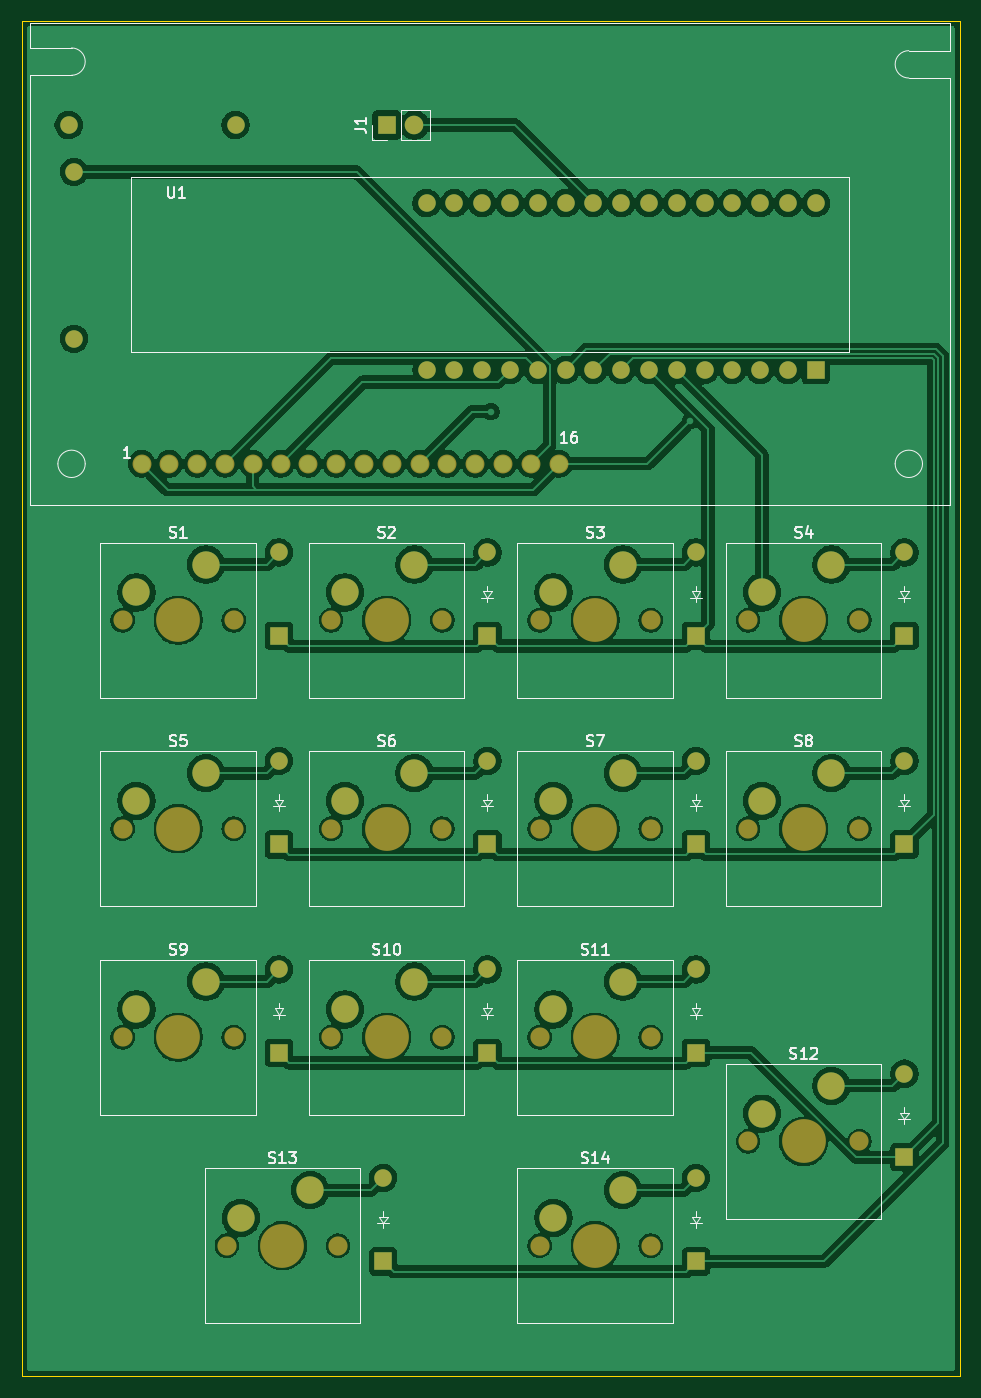
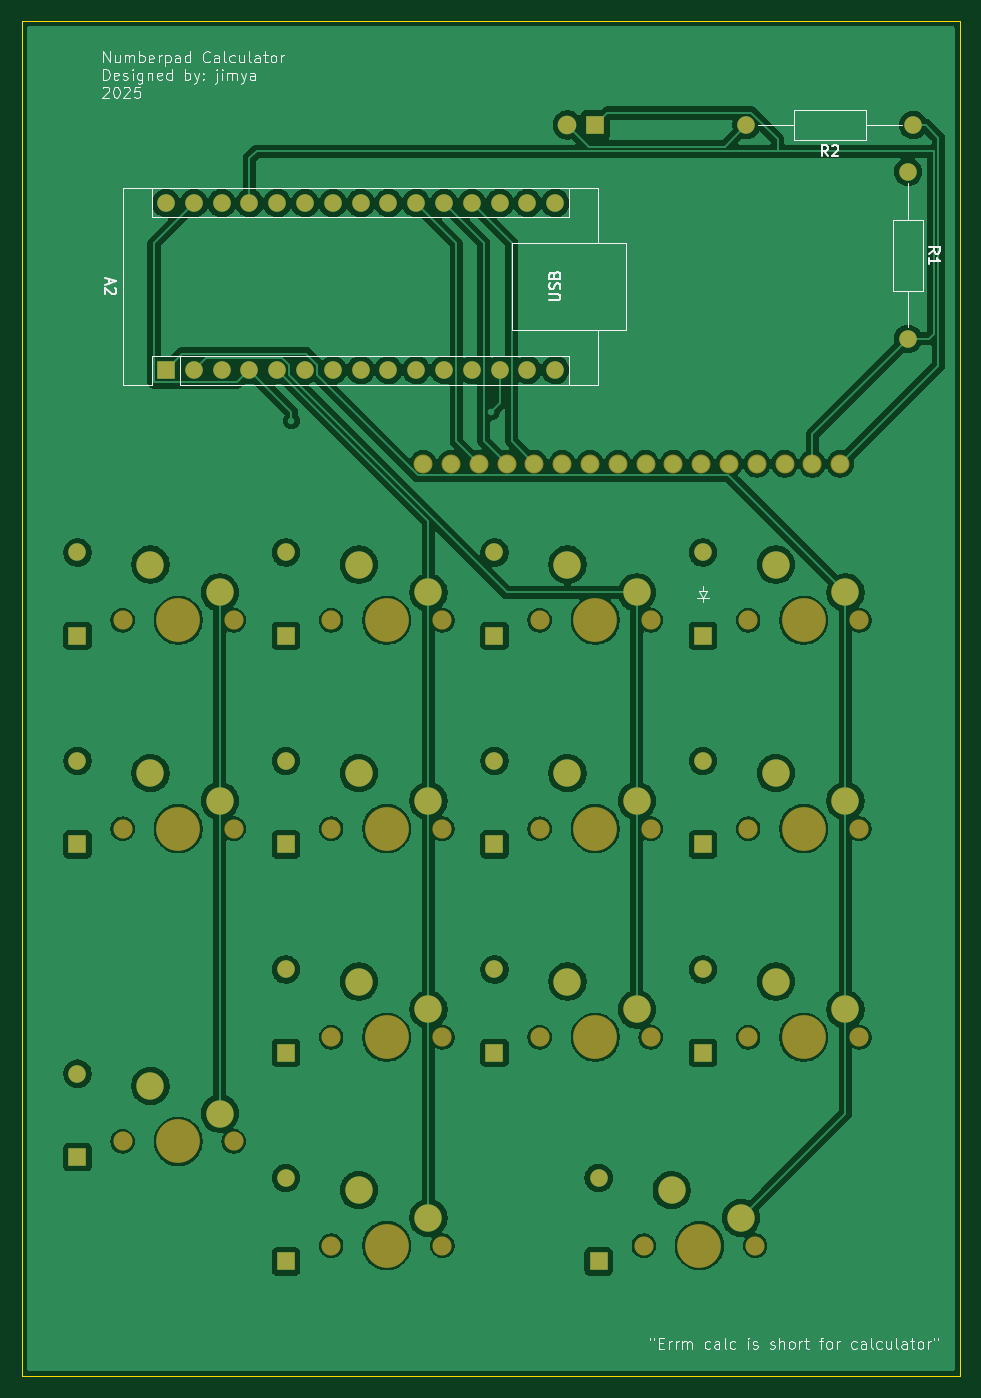
Circuit board: 9 layer files. Board 85.7 x 123.8 mm.
- bottom_copper: Calculator-B_Cu.gbr (245191 bytes)
- bottom_mask: Calculator-B_Mask.gbr (5491 bytes)
- paste: Calculator-B_Paste.gbr (453 bytes)
- bottom_silk: Calculator-B_Silkscreen.gbr (40321 bytes)
- outline: Calculator-Edge_Cuts.gbr (607 bytes)
- top_copper: Calculator-F_Cu.gbr (259484 bytes)
- top_mask: Calculator-F_Mask.gbr (5491 bytes)
- paste: Calculator-F_Paste.gbr (453 bytes)
- top_silk: Calculator-F_Silkscreen.gbr (35601 bytes)

=== bottom_copper: Calculator-B_Cu.gbr (245191 bytes, source omitted) ===
=== bottom_mask: Calculator-B_Mask.gbr ===
%TF.GenerationSoftware,KiCad,Pcbnew,9.0.2*%
%TF.CreationDate,2025-05-14T19:39:48+10:00*%
%TF.ProjectId,Calculator,43616c63-756c-4617-946f-722e6b696361,rev?*%
%TF.SameCoordinates,Original*%
%TF.FileFunction,Soldermask,Bot*%
%TF.FilePolarity,Negative*%
%FSLAX46Y46*%
G04 Gerber Fmt 4.6, Leading zero omitted, Abs format (unit mm)*
G04 Created by KiCad (PCBNEW 9.0.2) date 2025-05-14 19:39:48*
%MOMM*%
%LPD*%
G01*
G04 APERTURE LIST*
%ADD10R,1.600000X1.600000*%
%ADD11O,1.600000X1.600000*%
%ADD12C,1.750000*%
%ADD13C,4.000000*%
%ADD14C,2.500000*%
%ADD15R,1.700000X1.700000*%
%ADD16C,1.700000*%
%ADD17C,1.728000*%
%ADD18C,1.600000*%
G04 APERTURE END LIST*
D10*
%TO.C,D11*%
X153859000Y-125284000D03*
D11*
X153859000Y-117664000D03*
%TD*%
D12*
%TO.C,S7*%
X139571500Y-104805250D03*
D13*
X144651500Y-104805250D03*
D12*
X149731500Y-104805250D03*
D14*
X140841500Y-102265250D03*
X147191500Y-99725250D03*
%TD*%
D12*
%TO.C,S5*%
X101471500Y-104805250D03*
D13*
X106551500Y-104805250D03*
D12*
X111631500Y-104805250D03*
D14*
X102741500Y-102265250D03*
X109091500Y-99725250D03*
%TD*%
D10*
%TO.C,D14*%
X153859000Y-144334000D03*
D11*
X153859000Y-136714000D03*
%TD*%
D12*
%TO.C,S8*%
X158621500Y-104805250D03*
D13*
X163701500Y-104805250D03*
D12*
X168781500Y-104805250D03*
D14*
X159891500Y-102265250D03*
X166241500Y-99725250D03*
%TD*%
D12*
%TO.C,S1*%
X101471500Y-85755250D03*
D13*
X106551500Y-85755250D03*
D12*
X111631500Y-85755250D03*
D14*
X102741500Y-83215250D03*
X109091500Y-80675250D03*
%TD*%
D15*
%TO.C,J1*%
X125601500Y-40511500D03*
D16*
X128141500Y-40511500D03*
%TD*%
D10*
%TO.C,D5*%
X115759000Y-106234000D03*
D11*
X115759000Y-98614000D03*
%TD*%
D12*
%TO.C,S10*%
X120521500Y-123855250D03*
D13*
X125601500Y-123855250D03*
D12*
X130681500Y-123855250D03*
D14*
X121791500Y-121315250D03*
X128141500Y-118775250D03*
%TD*%
D12*
%TO.C,S14*%
X139571500Y-142905250D03*
D13*
X144651500Y-142905250D03*
D12*
X149731500Y-142905250D03*
D14*
X140841500Y-140365250D03*
X147191500Y-137825250D03*
%TD*%
D10*
%TO.C,D8*%
X172909000Y-106234000D03*
D11*
X172909000Y-98614000D03*
%TD*%
D12*
%TO.C,S2*%
X120521500Y-85755250D03*
D13*
X125601500Y-85755250D03*
D12*
X130681500Y-85755250D03*
D14*
X121791500Y-83215250D03*
X128141500Y-80675250D03*
%TD*%
D10*
%TO.C,D2*%
X134809000Y-87184000D03*
D11*
X134809000Y-79564000D03*
%TD*%
D10*
%TO.C,D4*%
X172909000Y-87184000D03*
D11*
X172909000Y-79564000D03*
%TD*%
D12*
%TO.C,S11*%
X139571500Y-123855250D03*
D13*
X144651500Y-123855250D03*
D12*
X149731500Y-123855250D03*
D14*
X140841500Y-121315250D03*
X147191500Y-118775250D03*
%TD*%
D10*
%TO.C,D13*%
X125284000Y-144334000D03*
D11*
X125284000Y-136714000D03*
%TD*%
D10*
%TO.C,D6*%
X134809000Y-106234000D03*
D11*
X134809000Y-98614000D03*
%TD*%
D12*
%TO.C,S4*%
X158621500Y-85755250D03*
D13*
X163701500Y-85755250D03*
D12*
X168781500Y-85755250D03*
D14*
X159891500Y-83215250D03*
X166241500Y-80675250D03*
%TD*%
D12*
%TO.C,S9*%
X101471500Y-123855250D03*
D13*
X106551500Y-123855250D03*
D12*
X111631500Y-123855250D03*
D14*
X102741500Y-121315250D03*
X109091500Y-118775250D03*
%TD*%
D10*
%TO.C,D7*%
X153859000Y-106234000D03*
D11*
X153859000Y-98614000D03*
%TD*%
D12*
%TO.C,S3*%
X139571500Y-85755250D03*
D13*
X144651500Y-85755250D03*
D12*
X149731500Y-85755250D03*
D14*
X140841500Y-83215250D03*
X147191500Y-80675250D03*
%TD*%
D10*
%TO.C,D9*%
X115759000Y-125284000D03*
D11*
X115759000Y-117664000D03*
%TD*%
D10*
%TO.C,D12*%
X172909000Y-134809000D03*
D11*
X172909000Y-127189000D03*
%TD*%
D12*
%TO.C,S6*%
X120521500Y-104805250D03*
D13*
X125601500Y-104805250D03*
D12*
X130681500Y-104805250D03*
D14*
X121791500Y-102265250D03*
X128141500Y-99725250D03*
%TD*%
D12*
%TO.C,S13*%
X110996500Y-142905250D03*
D13*
X116076500Y-142905250D03*
D12*
X121156500Y-142905250D03*
D14*
X112266500Y-140365250D03*
X118616500Y-137825250D03*
%TD*%
D10*
%TO.C,D10*%
X134809000Y-125284000D03*
D11*
X134809000Y-117664000D03*
%TD*%
D12*
%TO.C,S12*%
X158621500Y-133380250D03*
D13*
X163701500Y-133380250D03*
D12*
X168781500Y-133380250D03*
D14*
X159891500Y-130840250D03*
X166241500Y-128300250D03*
%TD*%
D17*
%TO.C,U1*%
X103217750Y-71467750D03*
X105757750Y-71467750D03*
X108297750Y-71467750D03*
X110837750Y-71467750D03*
X113377750Y-71467750D03*
X115917750Y-71467750D03*
X118457750Y-71467750D03*
X120997750Y-71467750D03*
X123537750Y-71467750D03*
X126077750Y-71467750D03*
X128617750Y-71467750D03*
X131157750Y-71467750D03*
X133697750Y-71467750D03*
X136237750Y-71467750D03*
X138777750Y-71467750D03*
X141317750Y-71467750D03*
%TD*%
D10*
%TO.C,D3*%
X153859000Y-87184000D03*
D11*
X153859000Y-79564000D03*
%TD*%
D10*
%TO.C,D1*%
X115759000Y-87184000D03*
D11*
X115759000Y-79564000D03*
%TD*%
D18*
%TO.C,R1*%
X97026500Y-44797750D03*
X97026500Y-60037750D03*
%TD*%
D10*
%TO.C,A2*%
X164812750Y-62895250D03*
D11*
X162272750Y-62895250D03*
X159732750Y-62895250D03*
X157192750Y-62895250D03*
X154652750Y-62895250D03*
X152112750Y-62895250D03*
X149572750Y-62895250D03*
X147032750Y-62895250D03*
X144492750Y-62895250D03*
X141952750Y-62895250D03*
X139412750Y-62895250D03*
X136872750Y-62895250D03*
X134332750Y-62895250D03*
X131792750Y-62895250D03*
X129252750Y-62895250D03*
X129252750Y-47655250D03*
X131792750Y-47655250D03*
X134332750Y-47655250D03*
X136872750Y-47655250D03*
X139412750Y-47655250D03*
X141952750Y-47655250D03*
X144492750Y-47655250D03*
X147032750Y-47655250D03*
X149572750Y-47655250D03*
X152112750Y-47655250D03*
X154652750Y-47655250D03*
X157192750Y-47655250D03*
X159732750Y-47655250D03*
X162272750Y-47655250D03*
X164812750Y-47655250D03*
%TD*%
D18*
%TO.C,R2*%
X96550250Y-40511500D03*
X111790250Y-40511500D03*
%TD*%
M02*

=== paste: Calculator-B_Paste.gbr ===
%TF.GenerationSoftware,KiCad,Pcbnew,9.0.2*%
%TF.CreationDate,2025-05-14T19:39:48+10:00*%
%TF.ProjectId,Calculator,43616c63-756c-4617-946f-722e6b696361,rev?*%
%TF.SameCoordinates,Original*%
%TF.FileFunction,Paste,Bot*%
%TF.FilePolarity,Positive*%
%FSLAX46Y46*%
G04 Gerber Fmt 4.6, Leading zero omitted, Abs format (unit mm)*
G04 Created by KiCad (PCBNEW 9.0.2) date 2025-05-14 19:39:48*
%MOMM*%
%LPD*%
G01*
G04 APERTURE LIST*
G04 APERTURE END LIST*
M02*

=== bottom_silk: Calculator-B_Silkscreen.gbr (40321 bytes, source omitted) ===
=== outline: Calculator-Edge_Cuts.gbr ===
%TF.GenerationSoftware,KiCad,Pcbnew,9.0.2*%
%TF.CreationDate,2025-05-14T19:39:48+10:00*%
%TF.ProjectId,Calculator,43616c63-756c-4617-946f-722e6b696361,rev?*%
%TF.SameCoordinates,Original*%
%TF.FileFunction,Profile,NP*%
%FSLAX46Y46*%
G04 Gerber Fmt 4.6, Leading zero omitted, Abs format (unit mm)*
G04 Created by KiCad (PCBNEW 9.0.2) date 2025-05-14 19:39:48*
%MOMM*%
%LPD*%
G01*
G04 APERTURE LIST*
%TA.AperFunction,Profile*%
%ADD10C,0.050000*%
%TD*%
G04 APERTURE END LIST*
D10*
X92264000Y-30986500D02*
X177989000Y-30986500D01*
X177989000Y-154811500D01*
X92264000Y-154811500D01*
X92264000Y-30986500D01*
M02*

=== top_copper: Calculator-F_Cu.gbr (259484 bytes, source omitted) ===
=== top_mask: Calculator-F_Mask.gbr ===
%TF.GenerationSoftware,KiCad,Pcbnew,9.0.2*%
%TF.CreationDate,2025-05-14T19:39:48+10:00*%
%TF.ProjectId,Calculator,43616c63-756c-4617-946f-722e6b696361,rev?*%
%TF.SameCoordinates,Original*%
%TF.FileFunction,Soldermask,Top*%
%TF.FilePolarity,Negative*%
%FSLAX46Y46*%
G04 Gerber Fmt 4.6, Leading zero omitted, Abs format (unit mm)*
G04 Created by KiCad (PCBNEW 9.0.2) date 2025-05-14 19:39:48*
%MOMM*%
%LPD*%
G01*
G04 APERTURE LIST*
%ADD10R,1.600000X1.600000*%
%ADD11O,1.600000X1.600000*%
%ADD12C,1.750000*%
%ADD13C,4.000000*%
%ADD14C,2.500000*%
%ADD15R,1.700000X1.700000*%
%ADD16C,1.700000*%
%ADD17C,1.728000*%
%ADD18C,1.600000*%
G04 APERTURE END LIST*
D10*
%TO.C,D11*%
X153859000Y-125284000D03*
D11*
X153859000Y-117664000D03*
%TD*%
D12*
%TO.C,S7*%
X139571500Y-104805250D03*
D13*
X144651500Y-104805250D03*
D12*
X149731500Y-104805250D03*
D14*
X140841500Y-102265250D03*
X147191500Y-99725250D03*
%TD*%
D12*
%TO.C,S5*%
X101471500Y-104805250D03*
D13*
X106551500Y-104805250D03*
D12*
X111631500Y-104805250D03*
D14*
X102741500Y-102265250D03*
X109091500Y-99725250D03*
%TD*%
D10*
%TO.C,D14*%
X153859000Y-144334000D03*
D11*
X153859000Y-136714000D03*
%TD*%
D12*
%TO.C,S8*%
X158621500Y-104805250D03*
D13*
X163701500Y-104805250D03*
D12*
X168781500Y-104805250D03*
D14*
X159891500Y-102265250D03*
X166241500Y-99725250D03*
%TD*%
D12*
%TO.C,S1*%
X101471500Y-85755250D03*
D13*
X106551500Y-85755250D03*
D12*
X111631500Y-85755250D03*
D14*
X102741500Y-83215250D03*
X109091500Y-80675250D03*
%TD*%
D15*
%TO.C,J1*%
X125601500Y-40511500D03*
D16*
X128141500Y-40511500D03*
%TD*%
D10*
%TO.C,D5*%
X115759000Y-106234000D03*
D11*
X115759000Y-98614000D03*
%TD*%
D12*
%TO.C,S10*%
X120521500Y-123855250D03*
D13*
X125601500Y-123855250D03*
D12*
X130681500Y-123855250D03*
D14*
X121791500Y-121315250D03*
X128141500Y-118775250D03*
%TD*%
D12*
%TO.C,S14*%
X139571500Y-142905250D03*
D13*
X144651500Y-142905250D03*
D12*
X149731500Y-142905250D03*
D14*
X140841500Y-140365250D03*
X147191500Y-137825250D03*
%TD*%
D10*
%TO.C,D8*%
X172909000Y-106234000D03*
D11*
X172909000Y-98614000D03*
%TD*%
D12*
%TO.C,S2*%
X120521500Y-85755250D03*
D13*
X125601500Y-85755250D03*
D12*
X130681500Y-85755250D03*
D14*
X121791500Y-83215250D03*
X128141500Y-80675250D03*
%TD*%
D10*
%TO.C,D2*%
X134809000Y-87184000D03*
D11*
X134809000Y-79564000D03*
%TD*%
D10*
%TO.C,D4*%
X172909000Y-87184000D03*
D11*
X172909000Y-79564000D03*
%TD*%
D12*
%TO.C,S11*%
X139571500Y-123855250D03*
D13*
X144651500Y-123855250D03*
D12*
X149731500Y-123855250D03*
D14*
X140841500Y-121315250D03*
X147191500Y-118775250D03*
%TD*%
D10*
%TO.C,D13*%
X125284000Y-144334000D03*
D11*
X125284000Y-136714000D03*
%TD*%
D10*
%TO.C,D6*%
X134809000Y-106234000D03*
D11*
X134809000Y-98614000D03*
%TD*%
D12*
%TO.C,S4*%
X158621500Y-85755250D03*
D13*
X163701500Y-85755250D03*
D12*
X168781500Y-85755250D03*
D14*
X159891500Y-83215250D03*
X166241500Y-80675250D03*
%TD*%
D12*
%TO.C,S9*%
X101471500Y-123855250D03*
D13*
X106551500Y-123855250D03*
D12*
X111631500Y-123855250D03*
D14*
X102741500Y-121315250D03*
X109091500Y-118775250D03*
%TD*%
D10*
%TO.C,D7*%
X153859000Y-106234000D03*
D11*
X153859000Y-98614000D03*
%TD*%
D12*
%TO.C,S3*%
X139571500Y-85755250D03*
D13*
X144651500Y-85755250D03*
D12*
X149731500Y-85755250D03*
D14*
X140841500Y-83215250D03*
X147191500Y-80675250D03*
%TD*%
D10*
%TO.C,D9*%
X115759000Y-125284000D03*
D11*
X115759000Y-117664000D03*
%TD*%
D10*
%TO.C,D12*%
X172909000Y-134809000D03*
D11*
X172909000Y-127189000D03*
%TD*%
D12*
%TO.C,S6*%
X120521500Y-104805250D03*
D13*
X125601500Y-104805250D03*
D12*
X130681500Y-104805250D03*
D14*
X121791500Y-102265250D03*
X128141500Y-99725250D03*
%TD*%
D12*
%TO.C,S13*%
X110996500Y-142905250D03*
D13*
X116076500Y-142905250D03*
D12*
X121156500Y-142905250D03*
D14*
X112266500Y-140365250D03*
X118616500Y-137825250D03*
%TD*%
D10*
%TO.C,D10*%
X134809000Y-125284000D03*
D11*
X134809000Y-117664000D03*
%TD*%
D12*
%TO.C,S12*%
X158621500Y-133380250D03*
D13*
X163701500Y-133380250D03*
D12*
X168781500Y-133380250D03*
D14*
X159891500Y-130840250D03*
X166241500Y-128300250D03*
%TD*%
D17*
%TO.C,U1*%
X103217750Y-71467750D03*
X105757750Y-71467750D03*
X108297750Y-71467750D03*
X110837750Y-71467750D03*
X113377750Y-71467750D03*
X115917750Y-71467750D03*
X118457750Y-71467750D03*
X120997750Y-71467750D03*
X123537750Y-71467750D03*
X126077750Y-71467750D03*
X128617750Y-71467750D03*
X131157750Y-71467750D03*
X133697750Y-71467750D03*
X136237750Y-71467750D03*
X138777750Y-71467750D03*
X141317750Y-71467750D03*
%TD*%
D10*
%TO.C,D3*%
X153859000Y-87184000D03*
D11*
X153859000Y-79564000D03*
%TD*%
D10*
%TO.C,D1*%
X115759000Y-87184000D03*
D11*
X115759000Y-79564000D03*
%TD*%
D18*
%TO.C,R1*%
X97026500Y-44797750D03*
X97026500Y-60037750D03*
%TD*%
D10*
%TO.C,A2*%
X164812750Y-62895250D03*
D11*
X162272750Y-62895250D03*
X159732750Y-62895250D03*
X157192750Y-62895250D03*
X154652750Y-62895250D03*
X152112750Y-62895250D03*
X149572750Y-62895250D03*
X147032750Y-62895250D03*
X144492750Y-62895250D03*
X141952750Y-62895250D03*
X139412750Y-62895250D03*
X136872750Y-62895250D03*
X134332750Y-62895250D03*
X131792750Y-62895250D03*
X129252750Y-62895250D03*
X129252750Y-47655250D03*
X131792750Y-47655250D03*
X134332750Y-47655250D03*
X136872750Y-47655250D03*
X139412750Y-47655250D03*
X141952750Y-47655250D03*
X144492750Y-47655250D03*
X147032750Y-47655250D03*
X149572750Y-47655250D03*
X152112750Y-47655250D03*
X154652750Y-47655250D03*
X157192750Y-47655250D03*
X159732750Y-47655250D03*
X162272750Y-47655250D03*
X164812750Y-47655250D03*
%TD*%
D18*
%TO.C,R2*%
X96550250Y-40511500D03*
X111790250Y-40511500D03*
%TD*%
M02*

=== paste: Calculator-F_Paste.gbr ===
%TF.GenerationSoftware,KiCad,Pcbnew,9.0.2*%
%TF.CreationDate,2025-05-14T19:39:48+10:00*%
%TF.ProjectId,Calculator,43616c63-756c-4617-946f-722e6b696361,rev?*%
%TF.SameCoordinates,Original*%
%TF.FileFunction,Paste,Top*%
%TF.FilePolarity,Positive*%
%FSLAX46Y46*%
G04 Gerber Fmt 4.6, Leading zero omitted, Abs format (unit mm)*
G04 Created by KiCad (PCBNEW 9.0.2) date 2025-05-14 19:39:48*
%MOMM*%
%LPD*%
G01*
G04 APERTURE LIST*
G04 APERTURE END LIST*
M02*

=== top_silk: Calculator-F_Silkscreen.gbr (35601 bytes, source omitted) ===
